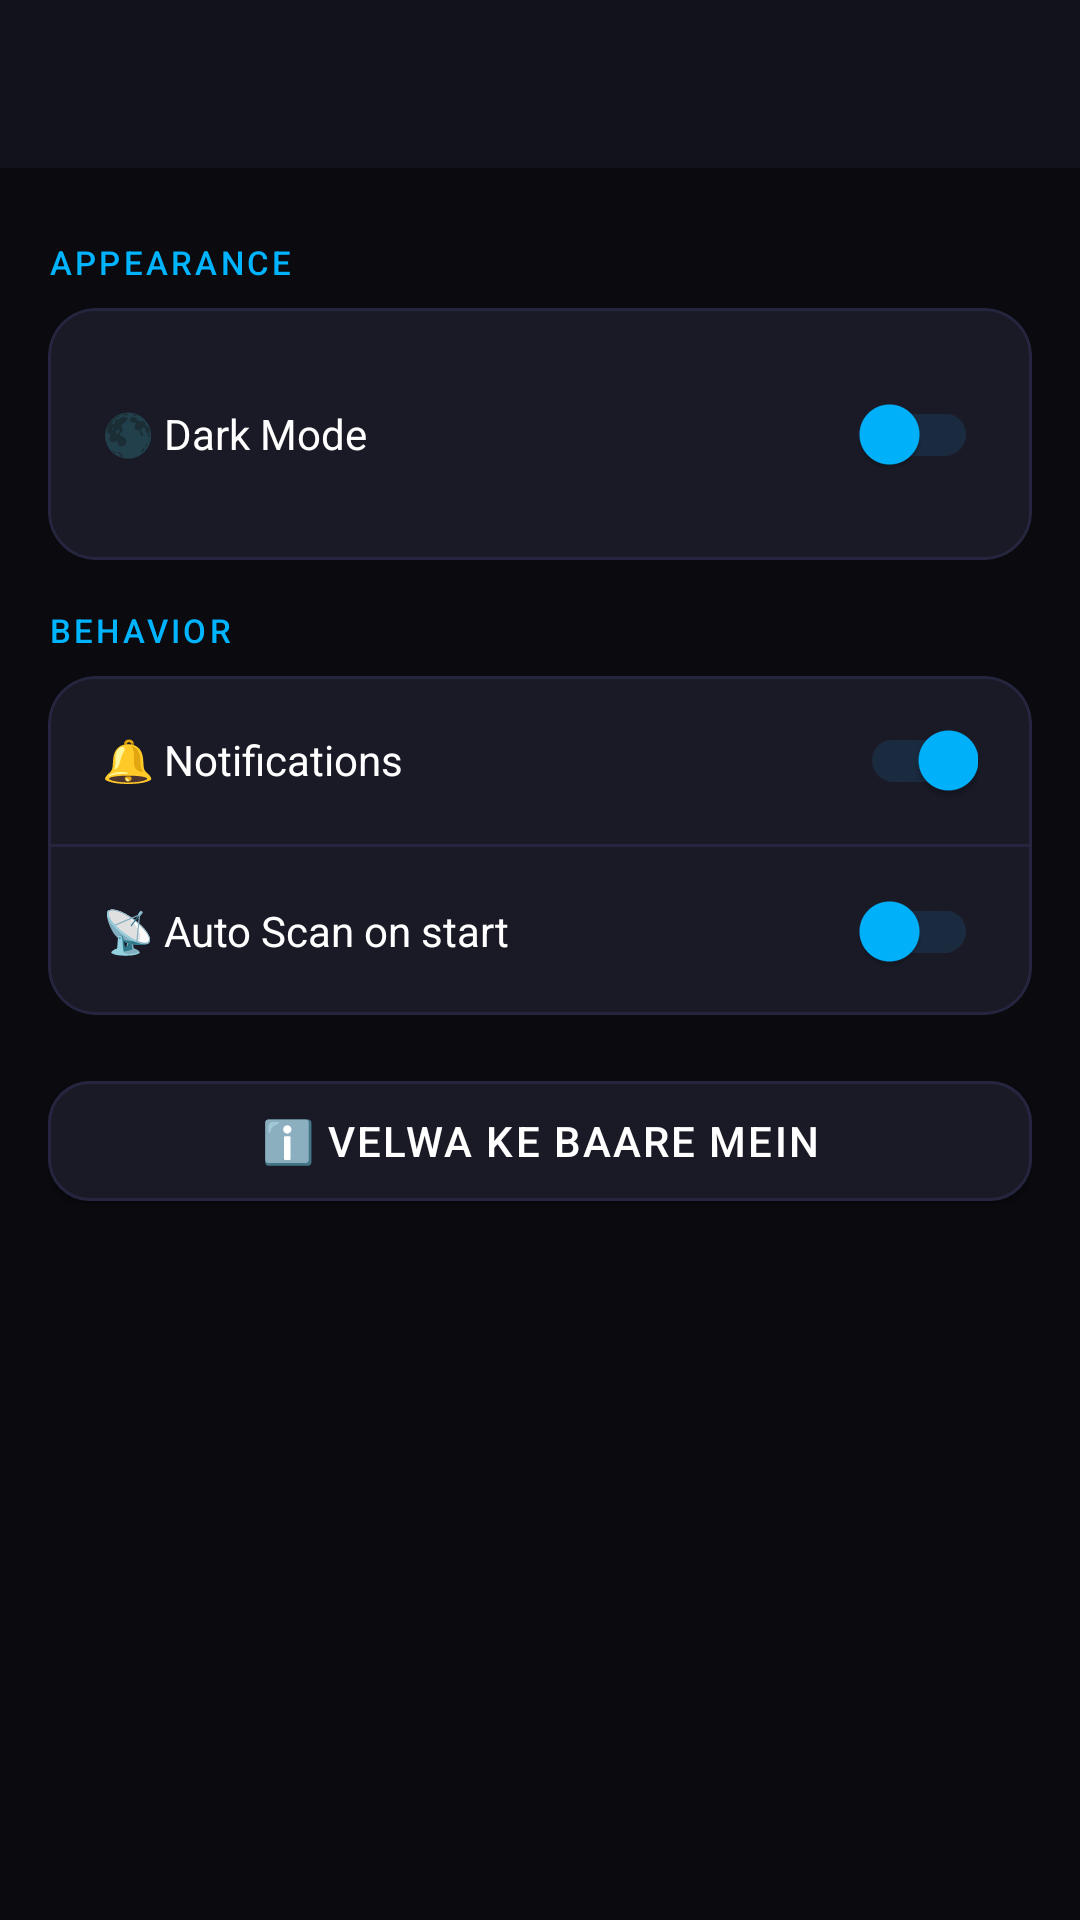

Here is an Android app screen rendered from its layout file. Give the layout XML and the strings, colors and styles it references.
<!-- AndroidManifest.xml: application theme Theme.Velwa -->
<!-- res/layout/activity_settings.xml -->
<?xml version="1.0" encoding="utf-8"?>
<LinearLayout
    xmlns:android="http://schemas.android.com/apk/res/android"
    xmlns:app="http://schemas.android.com/apk/res-auto"
    android:layout_width="match_parent"
    android:layout_height="match_parent"
    android:orientation="vertical"
    android:background="@color/bg_primary">

    <androidx.appcompat.widget.Toolbar
        android:id="@+id/toolbar"
        android:layout_width="match_parent"
        android:layout_height="?attr/actionBarSize"
        android:background="@color/bg_secondary"
        app:titleTextColor="@color/text_primary"
        app:navigationIconTint="@color/text_primary" />

    <androidx.core.widget.NestedScrollView
        android:layout_width="match_parent"
        android:layout_height="match_parent">

        <LinearLayout
            android:layout_width="match_parent"
            android:layout_height="wrap_content"
            android:orientation="vertical"
            android:padding="16dp">

            
            <TextView
                android:layout_width="wrap_content"
                android:layout_height="wrap_content"
                android:text="APPEARANCE"
                android:textSize="11sp"
                android:textColor="@color/neon_blue"
                android:letterSpacing="0.1"
                android:fontFamily="sans-serif-medium"
                android:layout_marginBottom="8dp"
                android:layout_marginTop="8dp" />

            <com.google.android.material.card.MaterialCardView
                style="@style/VelwaCard"
                android:layout_width="match_parent"
                android:layout_height="wrap_content"
                android:layout_marginBottom="16dp">

                <LinearLayout
                    android:layout_width="match_parent"
                    android:layout_height="wrap_content"
                    android:orientation="horizontal"
                    android:gravity="center_vertical"
                    android:padding="18dp">

                    <TextView
                        android:layout_width="0dp"
                        android:layout_height="wrap_content"
                        android:layout_weight="1"
                        android:text="🌑 Dark Mode"
                        android:textSize="14sp"
                        android:textColor="@color/text_primary" />

                    <com.google.android.material.switchmaterial.SwitchMaterial
                        android:id="@+id/darkModeSwitch"
                        android:layout_width="wrap_content"
                        android:layout_height="wrap_content"
                        app:thumbTint="@color/neon_blue"
                        app:trackTint="@color/neon_blue_dim" />
                </LinearLayout>
            </com.google.android.material.card.MaterialCardView>

            
            <TextView
                android:layout_width="wrap_content"
                android:layout_height="wrap_content"
                android:text="BEHAVIOR"
                android:textSize="11sp"
                android:textColor="@color/neon_blue"
                android:letterSpacing="0.1"
                android:fontFamily="sans-serif-medium"
                android:layout_marginBottom="8dp" />

            <com.google.android.material.card.MaterialCardView
                style="@style/VelwaCard"
                android:layout_width="match_parent"
                android:layout_height="wrap_content"
                android:layout_marginBottom="16dp">

                <LinearLayout
                    android:layout_width="match_parent"
                    android:layout_height="wrap_content"
                    android:orientation="vertical">

                    <LinearLayout
                        android:layout_width="match_parent"
                        android:layout_height="56dp"
                        android:orientation="horizontal"
                        android:gravity="center_vertical"
                        android:paddingHorizontal="18dp">

                        <TextView
                            android:layout_width="0dp"
                            android:layout_height="wrap_content"
                            android:layout_weight="1"
                            android:text="🔔 Notifications"
                            android:textSize="14sp"
                            android:textColor="@color/text_primary" />

                        <com.google.android.material.switchmaterial.SwitchMaterial
                            android:id="@+id/notifSwitch"
                            android:layout_width="wrap_content"
                            android:layout_height="wrap_content"
                            android:checked="true"
                            app:thumbTint="@color/neon_blue"
                            app:trackTint="@color/neon_blue_dim" />
                    </LinearLayout>

                    <View android:layout_width="match_parent" android:layout_height="1dp"
                        android:background="@color/border_subtle" />

                    <LinearLayout
                        android:layout_width="match_parent"
                        android:layout_height="56dp"
                        android:orientation="horizontal"
                        android:gravity="center_vertical"
                        android:paddingHorizontal="18dp">

                        <TextView
                            android:layout_width="0dp"
                            android:layout_height="wrap_content"
                            android:layout_weight="1"
                            android:text="📡 Auto Scan on start"
                            android:textSize="14sp"
                            android:textColor="@color/text_primary" />

                        <com.google.android.material.switchmaterial.SwitchMaterial
                            android:id="@+id/autoScanSwitch"
                            android:layout_width="wrap_content"
                            android:layout_height="wrap_content"
                            app:thumbTint="@color/neon_blue"
                            app:trackTint="@color/neon_blue_dim" />
                    </LinearLayout>
                </LinearLayout>
            </com.google.android.material.card.MaterialCardView>

            
            <com.google.android.material.button.MaterialButton
                android:id="@+id/aboutBtn"
                android:layout_width="match_parent"
                android:layout_height="52dp"
                android:text="ℹ️ Velwa ke baare mein"
                android:textColor="@color/text_primary"
                app:backgroundTint="@color/bg_card"
                app:cornerRadius="14dp"
                app:strokeColor="@color/border_subtle"
                app:strokeWidth="1dp" />

        </LinearLayout>
    </androidx.core.widget.NestedScrollView>

</LinearLayout>
<!-- resources referenced by this layout -->
<resources>
  <color name="bg_card">#1A1A26</color>
  <color name="bg_primary">#0A0A0F</color>
  <color name="bg_secondary">#12121A</color>
  <color name="border_subtle">#252540</color>
  <color name="neon_blue">#00B4FF</color>
  <color name="neon_blue_dim">#1A2A3F</color>
  <color name="text_primary">#FFFFFF</color>
  <style name="VelwaCard" parent="Widget.MaterialComponents.CardView">
          <item name="cardBackgroundColor">@color/bg_card</item>
          <item name="cardCornerRadius">16dp</item>
          <item name="cardElevation">0dp</item>
          <item name="strokeColor">@color/border_subtle</item>
          <item name="strokeWidth">1dp</item>
      </style>
  <style name="Theme.Velwa" parent="Theme.MaterialComponents.DayNight.NoActionBar">
          <item name="colorPrimary">@color/neon_blue</item>
          <item name="colorPrimaryVariant">@color/bg_primary</item>
          <item name="colorOnPrimary">@color/text_primary</item>
          <item name="colorSecondary">@color/neon_purple</item>
          <item name="colorOnSecondary">@color/text_primary</item>
          <item name="colorBackground">@color/bg_primary</item>
          <item name="android:colorBackground">@color/bg_primary</item>
          <item name="colorSurface">@color/bg_card</item>
          <item name="colorOnSurface">@color/text_primary</item>
          <item name="colorError">@color/error_red</item>
          <item name="android:textColorPrimary">@color/text_primary</item>
          <item name="android:textColorSecondary">@color/text_secondary</item>
          <item name="android:statusBarColor">@color/bg_primary</item>
          <item name="android:navigationBarColor">@color/bg_secondary</item>
          <item name="android:windowLightStatusBar">false</item>
          <item name="materialButtonStyle">@style/Widget.Velwa.Button</item>
          <item name="bottomNavigationStyle">@style/Widget.Velwa.BottomNav</item>
      </style>
  <color name="neon_purple">#8B5CF6</color>
  <color name="error_red">#FF3B5C</color>
  <color name="text_secondary">#8A8A9A</color>
  <style name="Widget.Velwa.Button" parent="Widget.MaterialComponents.Button">
          <item name="backgroundTint">@color/neon_blue</item>
          <item name="android:textColor">@color/text_primary</item>
          <item name="cornerRadius">12dp</item>
          <item name="android:letterSpacing">0.05</item>
      </style>
  <style name="Widget.Velwa.BottomNav" parent="Widget.MaterialComponents.BottomNavigationView">
          <item name="backgroundTint">@color/bg_secondary</item>
          <item name="itemIconTint">@color/nav_tint_selector</item>
          <item name="itemTextColor">@color/nav_tint_selector</item>
          <item name="itemActiveIndicatorColor">@color/neon_blue_dim</item>
      </style>
</resources>
